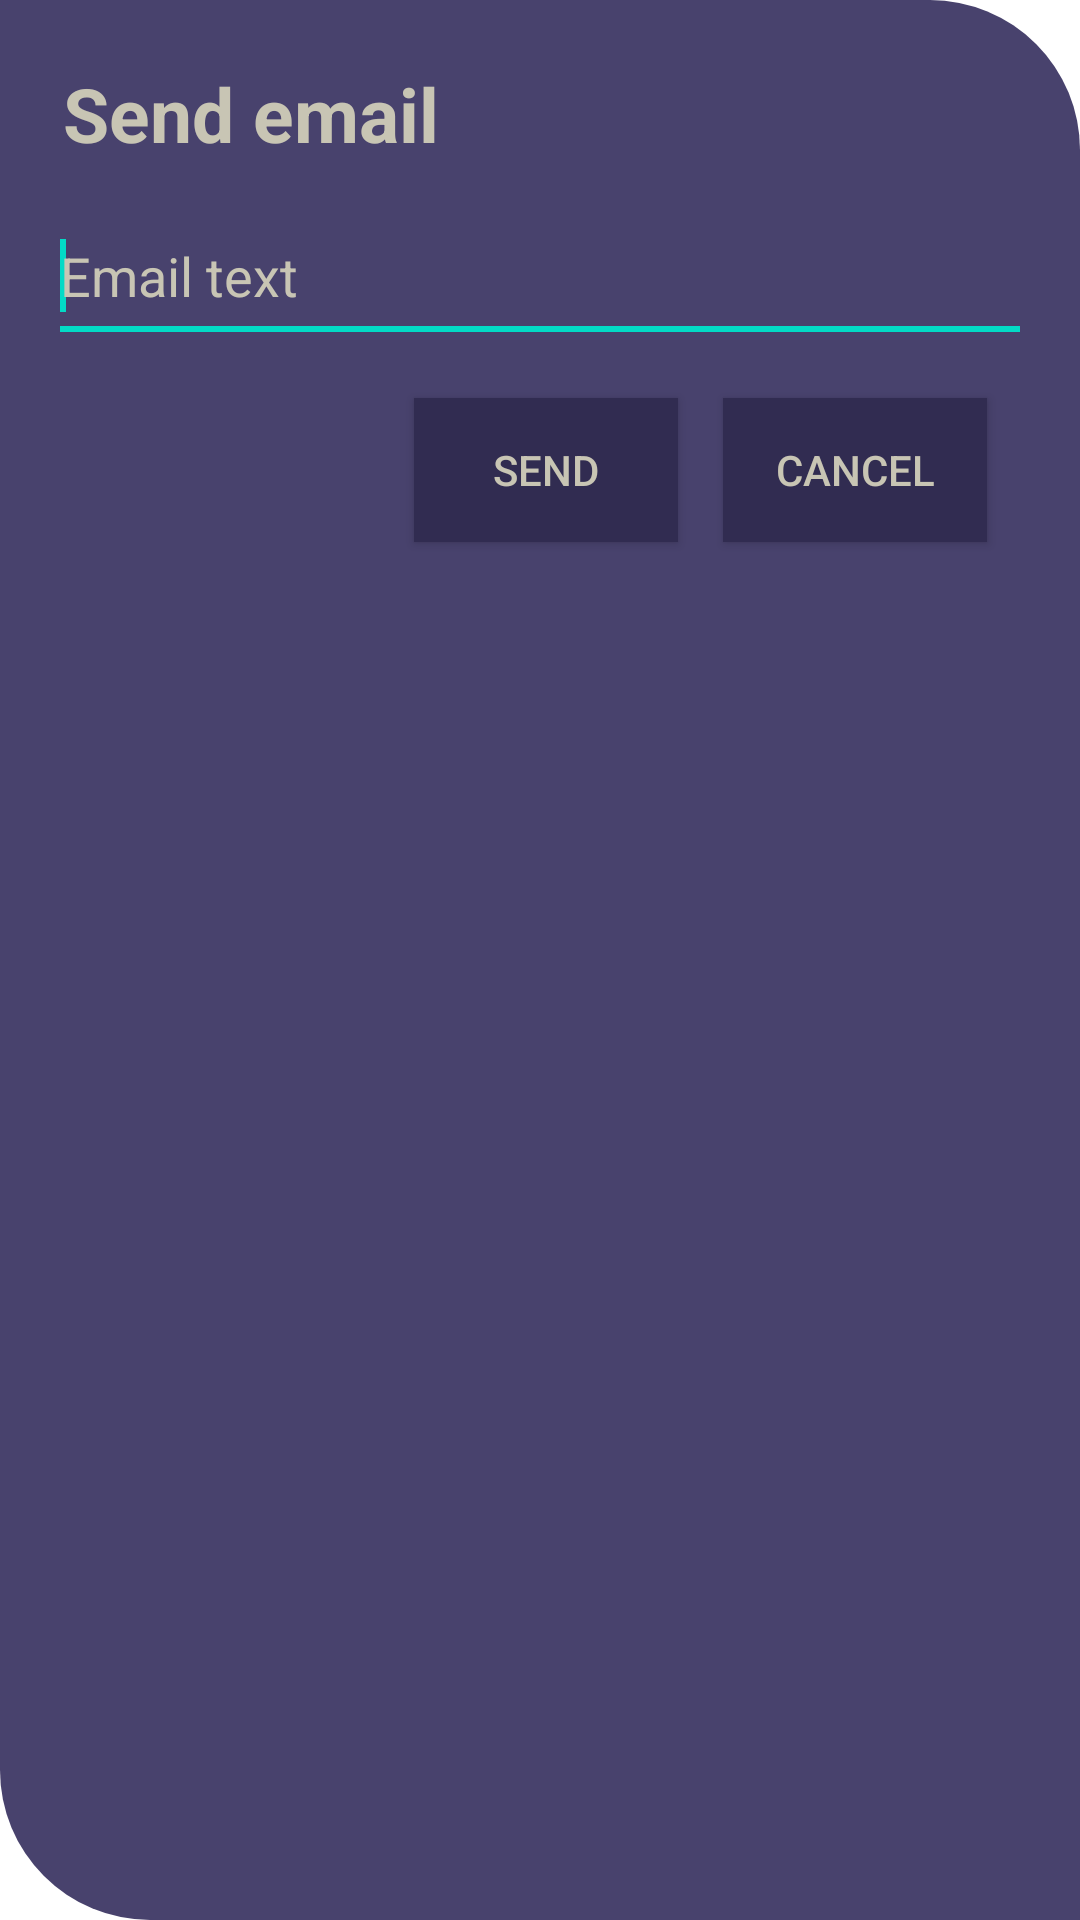

Reconstruct the res/layout file that produces this screen, plus the resources it refers to.
<!-- AndroidManifest.xml: fallback theme Theme.MaterialComponents.DayNight.NoActionBar -->
<!-- res/layout/alert_send_email.xml -->
<?xml version="1.0" encoding="utf-8"?>
<RelativeLayout xmlns:android="http://schemas.android.com/apk/res/android"
    android:background="@drawable/dialog_round"
    android:layout_width="match_parent"
    android:layout_height="match_parent"
    android:padding="16dp" >
    <TextView
        android:id="@+id/textView"
        android:layout_width="match_parent"
        android:layout_height="wrap_content"
        android:textSize="25sp"
        android:padding="5dp"
        android:textColor="@color/newColorText"
        android:textStyle="bold"
        android:text="@string/send_email" />
    <EditText
        android:id="@+id/text"
        android:layout_width="match_parent"
        android:layout_height="48dp"
        android:layout_below="@+id/textView"
        android:ems="10"
        android:gravity="start|top"
        android:inputType="textMultiLine"
        android:maxLines="5"
        android:singleLine="false"
        android:autofillHints="@string/alert_save_data_nome"
        android:hint="@string/email_text_placeholder"
        android:textColorHint="@color/newColorText"
        android:textColor="@color/newColorText"
        android:textStyle="normal"
        android:layout_marginTop="10dp"
        >
        <requestFocus />
    </EditText>

    <Button
        android:id="@+id/buttonCancel"
        android:layout_width="wrap_content"
        android:layout_height="wrap_content"
        android:layout_below="@id/text"
        android:text="@string/text_button_cancel"
        android:contentDescription="@string/text_button_cancel"
        android:layout_alignParentEnd="true"
        android:textColor="@color/newColorText"
        android:layout_marginEnd="15dp"
        android:layout_marginBottom="15dp"
        android:padding="10dp"
        android:layout_marginTop="15dp"
        android:background="@color/newColorBgDark"
        />

    <Button
        android:id="@+id/buttonSendEmail"
        android:layout_width="wrap_content"
        android:layout_height="wrap_content"
        android:layout_alignBaseline="@id/buttonCancel"
        android:text="@string/send"
        android:contentDescription="@string/send"
        android:layout_toStartOf="@+id/buttonCancel"
        android:textColor="@color/newColorText"
        android:padding="10dp"
        android:layout_marginEnd="15dp"
        android:layout_marginBottom="15dp"
        android:layout_marginTop="15dp"
        android:background="@color/newColorBgDark"
        />

</RelativeLayout>
<!-- resources referenced by this layout -->
<resources>
  <color name="newColorBgDark">#312C51</color>
  <color name="newColorText">#C8C5B4</color>
  <!-- drawable dialog_round (drawable) -->
  <?xml version="1.0" encoding="utf-8"?>
  <shape xmlns:android="http://schemas.android.com/apk/res/android">
      <solid android:color="@color/newColorBg" />
      <corners
          android:bottomLeftRadius="50dp"
          android:topRightRadius="50dp"/>
      <padding
          android:bottom="32.5dp"
          android:left="32.5dp"
          android:right="22.5dp"
          android:top="22.5dp" />
  </shape>
  <string name="alert_save_data_nome">Name timer</string>
  <string name="email_text_placeholder">Email text</string>
  <string name="send">Send</string>
  <string name="send_email">Send email</string>
  <string name="text_button_cancel">Cancel</string>
  <color name="newColorBg">#48426D</color>
</resources>
